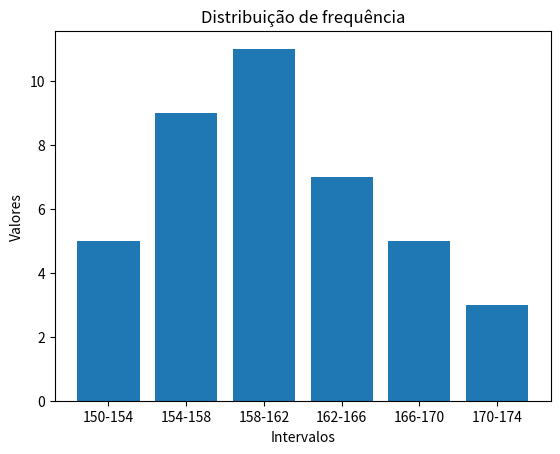

Source code (Python):
import numpy as np
import matplotlib.pyplot as plt
import math

dados = np.array([160, 165, 167, 164, 160, 166, 160, 161, 150, 152, 173, 160, 155, 164, 168, 
162, 161, 168, 163, 156, 155, 169, 151, 170, 164, 155, 152, 163, 160, 155, 157, 156, 158, 158, 
161, 154, 161, 156, 172, 153])

dados = np.sort(dados)

print(dados)

minimo = dados.min()
maximo = dados.max()

# Contando a frequência de cada valor
print(np.unique(dados, return_counts=True))

# Gerando gráfico em barras
#plt.bar(dados, dados)
#plt.show()

# Usando fórmula de Sturges
n = len(dados)
i = round(1+3.3*np.log10(n))
#print(i)
aa=maximo-minimo
h = aa/i
# Arredondando para cima
h = math.ceil(h)

# Criando intervalos do histograma
intervalos = np.arange(minimo, maximo+2, step=h)
print(intervalos)

# Contando quantos elementos estão dentro de cada classe manualmente
intervalo1, intervalo2, intervalo3, intervalo4, intervalo5, intervalo6 = 0,0,0,0,0,0

print(dados)

for k in range(n):
    if dados[k]>=intervalos[0] and dados[k]<intervalos[1]:
        intervalo1=intervalo1+1
    elif dados[k]>=intervalos[1] and dados[k]<intervalos[2]:
        intervalo2=intervalo2+1
    elif dados[k]>=intervalos[2] and dados[k]<intervalos[3]:
        intervalo3=intervalo3+1
    elif dados[k]>=intervalos[3] and dados[k]<intervalos[4]:
        intervalo4=intervalo4+1
    elif dados[k]>=intervalos[4] and dados[k]<intervalos[5]:
        intervalo5=intervalo5+1
    elif dados[k]>=intervalos[5] and dados[k]<intervalos[6]:
        intervalo6=intervalo6+1

listaintervalos = []
listaintervalos.append(intervalo1)
listaintervalos.append(intervalo2)
listaintervalos.append(intervalo3)
listaintervalos.append(intervalo4)
listaintervalos.append(intervalo5)
listaintervalos.append(intervalo6)
print(listaintervalos)

# Criando lista de classes para criar o gráfico
listaclasses = []
for k in range(len(listaintervalos)):
    listaclasses.append(str(intervalos[k]) + '-' + str(intervalos[k+1]))
print(listaclasses)

# Criando gráfico
plt.bar(listaclasses,listaintervalos)
plt.title("Distribuição de frequência")
plt.xlabel("Intervalos")
plt.ylabel("Valores")
plt.show()